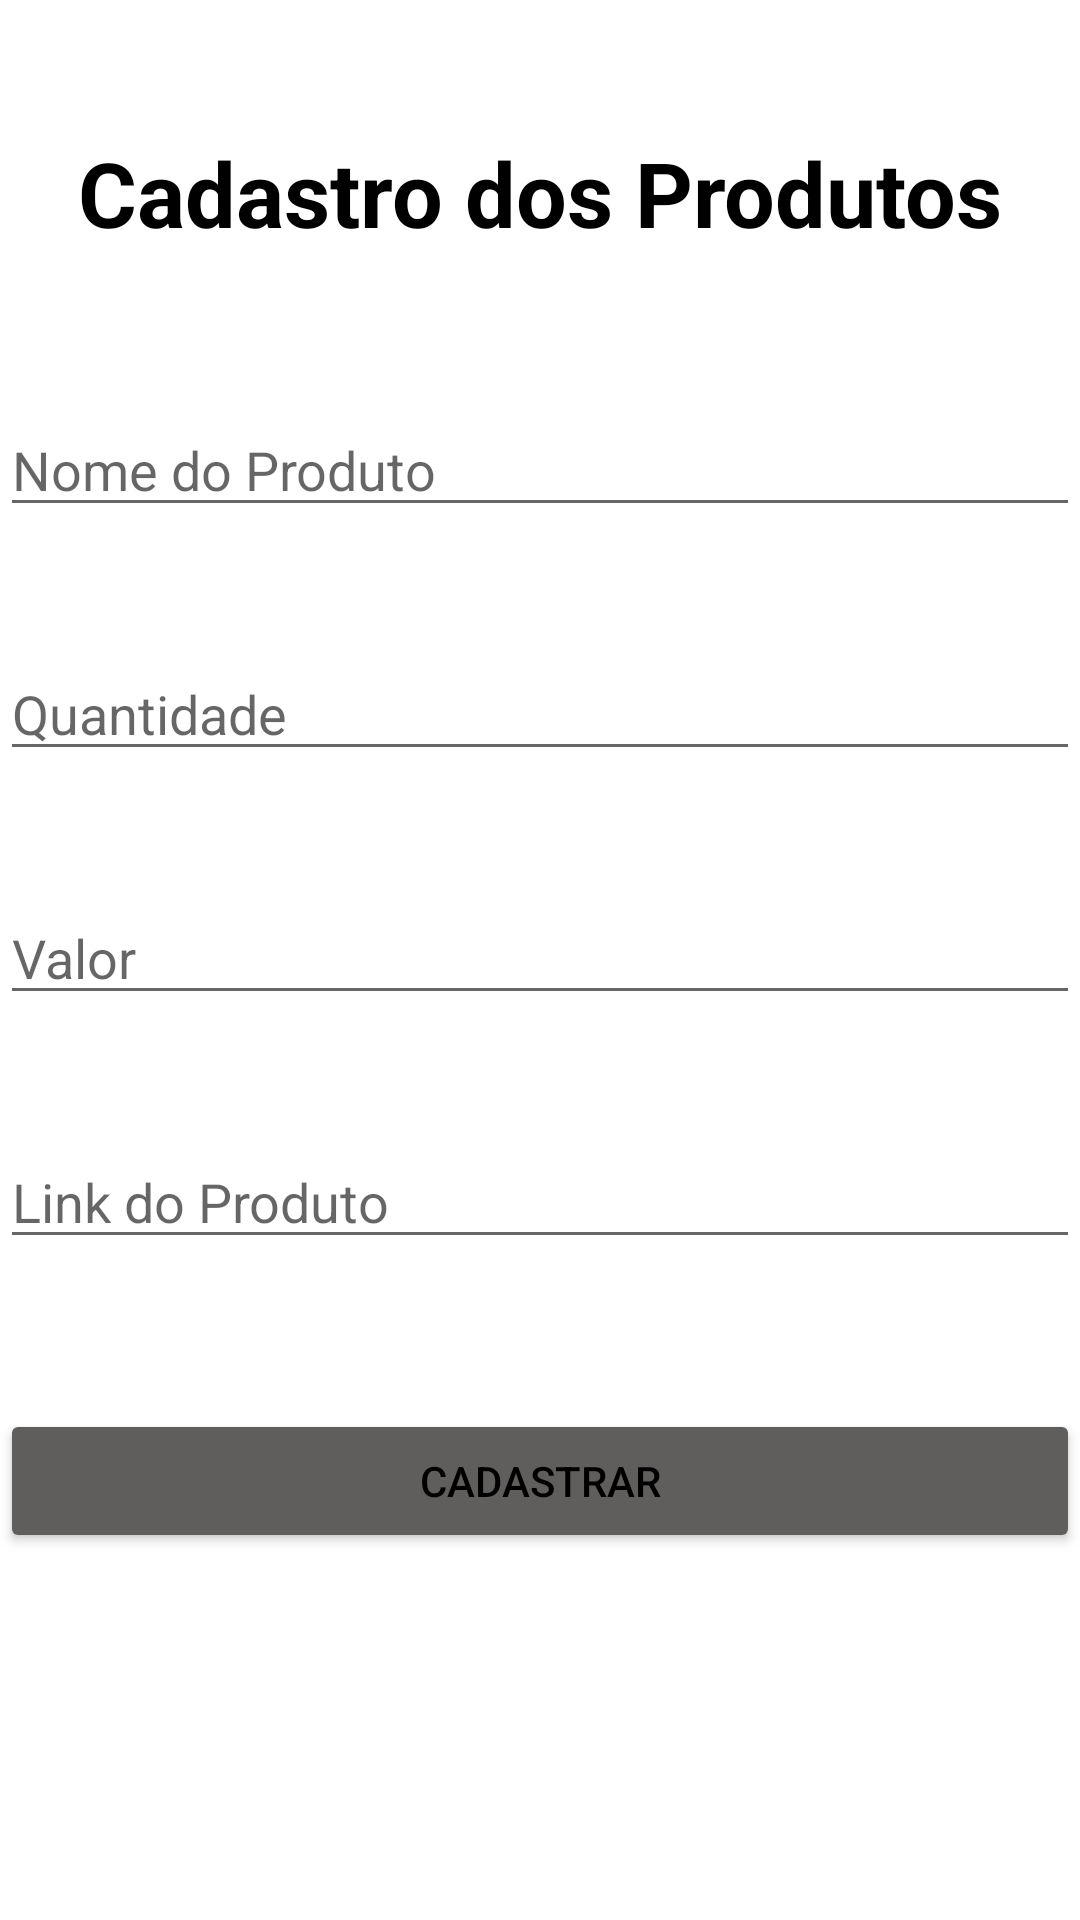

Android layout source for this screen:
<!-- AndroidManifest.xml: application theme Theme.ListaDeComprasAT -->
<!-- res/layout/fragment_adiciona_produto.xml -->
<?xml version="1.0" encoding="utf-8"?>
<androidx.constraintlayout.widget.ConstraintLayout xmlns:android="http://schemas.android.com/apk/res/android"
    xmlns:app="http://schemas.android.com/apk/res-auto"
    xmlns:tools="http://schemas.android.com/tools"
    android:id="@+id/ConstraintAddProdutoLayout"
    android:layout_width="match_parent"
    android:layout_height="match_parent"
    tools:context=".fragments.AdicionaProdutoFragment">


    <TextView
        android:id="@+id/tituloCadastro"
        android:layout_width="0dp"
        android:layout_height="wrap_content"
        android:layout_marginTop="44dp"
        android:gravity="center"
        android:text="@string/titulo_cadastro"
        android:textColor="@android:color/black"
        android:textSize="30sp"
        android:textStyle="bold"
        app:layout_constraintEnd_toEndOf="parent"
        app:layout_constraintHorizontal_bias="0.0"
        app:layout_constraintStart_toStartOf="parent"
        app:layout_constraintTop_toTopOf="parent" />

    <EditText
        android:id="@+id/inputNome"
        android:layout_width="0dp"
        android:layout_height="wrap_content"
        android:layout_marginTop="50dp"
        android:ems="10"
        android:hint="@string/nome_produto"
        android:importantForAutofill="no"
        android:inputType="textPersonName"
        app:layout_constraintEnd_toEndOf="parent"
        app:layout_constraintHorizontal_bias="0.0"
        app:layout_constraintStart_toStartOf="parent"
        app:layout_constraintTop_toBottomOf="@+id/tituloCadastro" />

    <EditText
        android:id="@+id/inputQuantidade"
        android:layout_width="0dp"
        android:layout_height="wrap_content"
        android:layout_marginTop="40dp"
        android:ems="10"
        android:hint="@string/quantidade_produto"
        android:importantForAutofill="no"
        android:inputType="number"
        app:layout_constraintEnd_toEndOf="parent"
        app:layout_constraintHorizontal_bias="1.0"
        app:layout_constraintStart_toStartOf="parent"
        app:layout_constraintTop_toBottomOf="@+id/inputNome" />

    <EditText
        android:id="@+id/inputValorProduto"
        android:layout_width="0dp"
        android:layout_height="wrap_content"
        android:layout_marginTop="40dp"
        android:ems="10"
        android:hint="@string/valor_produto"
        android:importantForAutofill="no"
        android:inputType="number"
        app:layout_constraintEnd_toEndOf="parent"
        app:layout_constraintHorizontal_bias="0.0"
        app:layout_constraintStart_toStartOf="parent"
        app:layout_constraintTop_toBottomOf="@+id/inputQuantidade" />

    <EditText
        android:id="@+id/inputLinkProduto"
        android:layout_width="0dp"
        android:layout_height="wrap_content"
        android:layout_marginTop="40dp"
        android:ems="10"
        android:hint="@string/link_produto"
        android:importantForAutofill="no"
        android:inputType="textPersonName"
        app:layout_constraintEnd_toEndOf="parent"
        app:layout_constraintHorizontal_bias="1.0"
        app:layout_constraintStart_toStartOf="parent"
        app:layout_constraintTop_toBottomOf="@+id/inputValorProduto" />

    <Button
        android:id="@+id/cadastrarButton"
        android:layout_width="0dp"
        android:layout_height="wrap_content"
        android:layout_marginTop="50dp"
        android:text="@string/cadastro_button"
        android:textColor="@color/black"
        app:backgroundTint="#605D5D"
        app:iconTint="#050505"
        app:layout_constraintEnd_toEndOf="parent"
        app:layout_constraintHorizontal_bias="0.0"
        app:layout_constraintStart_toStartOf="parent"
        app:layout_constraintTop_toBottomOf="@+id/inputLinkProduto" />
</androidx.constraintlayout.widget.ConstraintLayout>
<!-- resources referenced by this layout -->
<resources>
  <string name="cadastro_button">Cadastrar</string>
  <string name="link_produto">Link do Produto</string>
  <string name="nome_produto">Nome do Produto</string>
  <string name="quantidade_produto">Quantidade</string>
  <string name="titulo_cadastro">Cadastro dos Produtos</string>
  <string name="valor_produto">Valor</string>
  <style name="Theme.ListaDeComprasAT" parent="Theme.MaterialComponents.DayNight.NoActionBar">
          
          <item name="colorPrimary">@color/purple_500</item>
          <item name="colorPrimaryVariant">@color/purple_700</item>
          <item name="colorOnPrimary">@color/white</item>
          
          <item name="colorSecondary">@color/teal_200</item>
          <item name="colorSecondaryVariant">@color/teal_700</item>
          <item name="colorOnSecondary">@color/black</item>
          
          <item name="android:statusBarColor" tools:targetApi="l">?attr/colorPrimaryVariant</item>
          
      </style>
  <!-- not gathered from this repository: default colours our renderer supplied (Android Studio template values) -->
  <color name="purple_500">#FF6200EE</color>
  <color name="purple_700">#FF3700B3</color>
  <color name="teal_200">#FF03DAC5</color>
  <color name="teal_700">#FF018786</color>
  <color name="black">#FF000000</color>
  <color name="white">#FFFFFFFF</color>
</resources>
